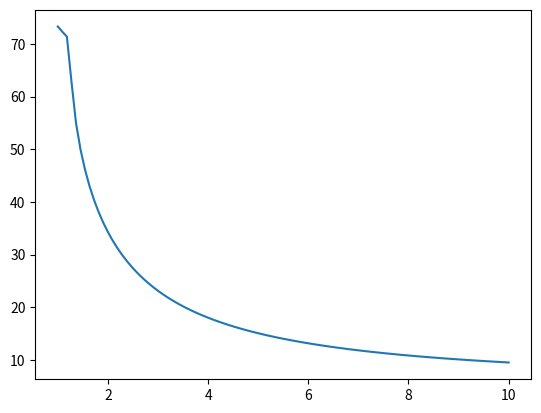

Recreate this plot in Python.
import numpy as np
from scipy.optimize import root_scalar, fsolve
from dataclasses import dataclass, field

from scipy.optimize.minpack import fsolve


@dataclass
class GasDataclass:
    Ma:float
    gamma: float = field(init=False)
    R: float = field(init=False) #Nm/kgK
    T: float = field(init=False) # K
    rho: float = field(init=False) #kg/m3
    p: float = field(init=False) #Pa 
    n: int = field(init=False) #dof
    cp: float = field(init=False)
    a: float = field(init=False)#m/s
    H: float = field(init=False) #J

    def __post_init__(self):
        self.cp=self.R* self.gamma /(self.gamma - 1)
        self.a= (self.gamma*self.R*self.T)**0.5 #m/s
        self.H= self.cp*self.T + 0.5*((self.Ma*self.a)**2) #J

class Gas:

    def __init__(self,dictfile: dict) -> None:

        for key in dictfile:
            setattr(self,key,dictfile[key])
        
        self.cp=self.R* self.gamma /(self.gamma - 1)
        self.a= (self.gamma*self.R*self.T)**0.5 #m/s
        self.H= self.cp*self.T + 0.5*((self.Ma*self.a)**2)



def isentropicFlow():
    pass

def obliqueShock(theta: float,gas: Gas)-> float:
    """
    calc 2D schock angle

    Inputs:
    - theta: deviation angle of the flow in radians
    - gas: Gas like dataclass

    Return:
    - beta: schock angle in radians

    Examples:
    shock of a 10 degree step
    >>> air1=air(3)
    >>> beta=obliqueShock(0.17,air1); round(beta,4)
        0.4779

    """

    # sanity check
    if gas.Ma <1 : raise RuntimeError("gas is subsonic") 
    # initialization
    elif gas.Ma < 4 : beta0= np.arcsin(1/gas.Ma)
    else : beta0 = theta*((gas.n+1)/(2*gas.n) + np.sqrt( ((gas.n+1)/(2*gas.n))**2 + (gas.Ma*theta)**-2 ))

    beta= fsolve(
        lambda beta: (1/(1+gas.n))*(1+ gas.n/((gas.Ma**2)*np.sin(beta)*np.sin(beta))) - np.tan(beta - theta)/np.tan(beta),
        x0= beta0,
    )
    beta=float(beta)
    if beta <0: raise RuntimeError("beta is negative")
    
    return beta




if __name__=="__main__":

    # import doctest
    # doctest.testmod()
    Ma=np.linspace(1,10,100)
    dict_air={
    "Ma": 1,
    "gamma": 1.4,
    "R":287.05,
    "T":273.0,
    "rho":0.129,
    "p": 0.1*101325, 
    "n" : 5}
    beta=np.zeros_like(Ma)
    for i in range(Ma.size):
        dict_air["Ma"]=Ma[i]
        air=Gas(dict_air)
        beta[i]=obliqueShock(np.deg2rad(5),air)
    print(beta)
    import matplotlib.pyplot as plt
    plt.plot(Ma,np.rad2deg(beta))
    plt.show()